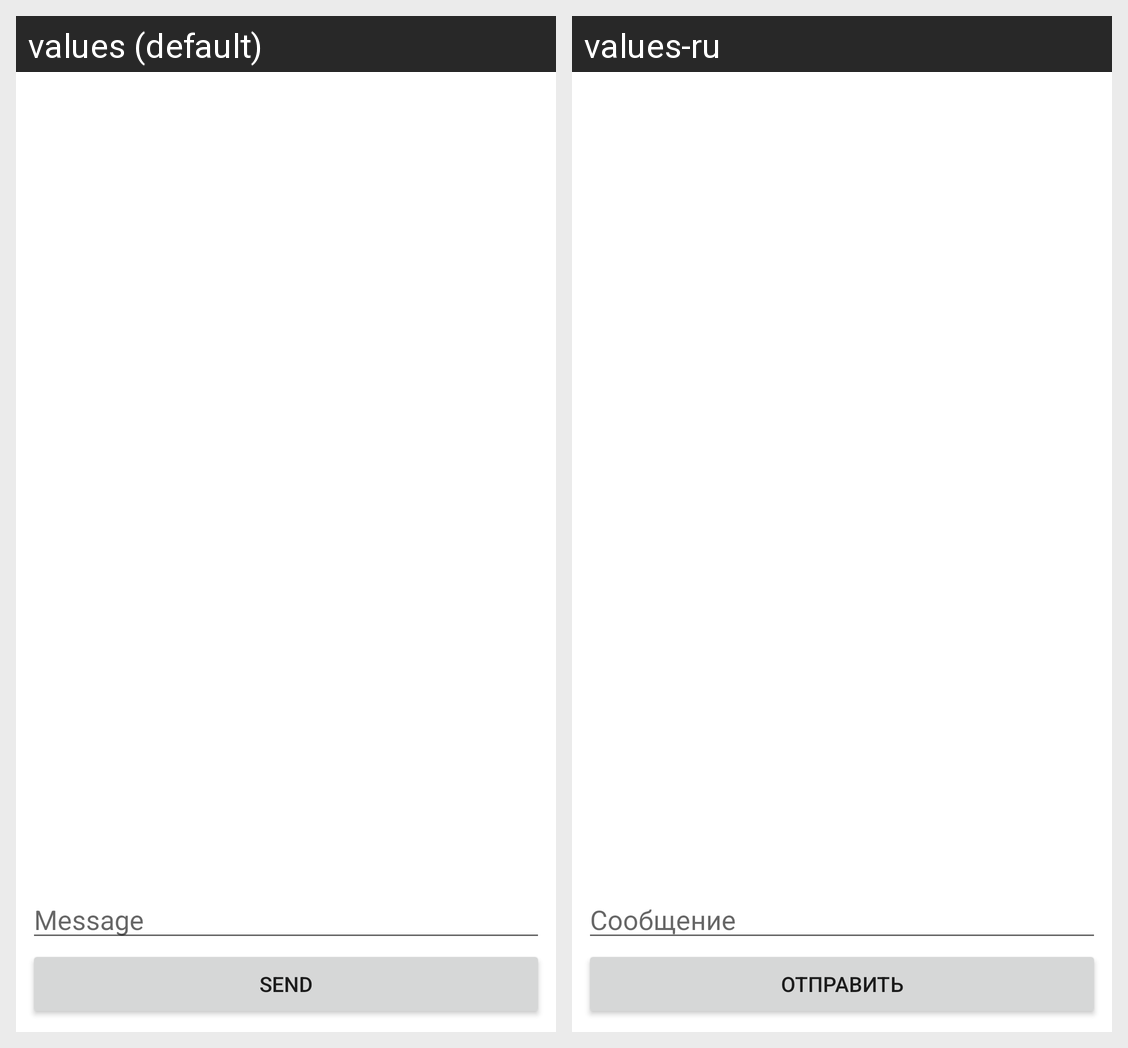

This grid shows one Android layout under two languages. Give, for every string resource on the screen, its name, the default text and each shown locale's text.
Android screen res/layout/activity_main.xml rendered under 2 locales, left to right: values (default), values-ru. Device: Nexus 5 (rendered at 1080×1920; each locale shown at half size, 540×960, under a caption strip naming it); theme Theme.Chat.
Strings drawn on this screen, with the default value and each locale's value (text and hints the layout hard-codes, and strings that could not be matched under every locale, appear in the picture but are not listed):

send
  values: send
  values-ru: Отправить

message
  values: Message
  values-ru: Сообщение
